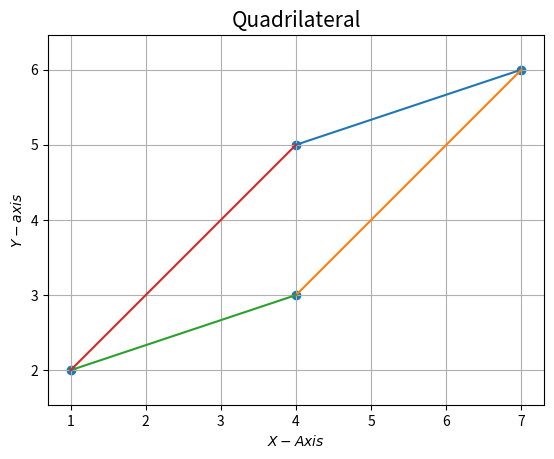

Source code (Python):
import numpy as np
import matplotlib.pyplot as plt
from numpy import linalg as LA
import math

A = np.array([4, 5])
B = np.array([7,6])
C = np.array([4, 3])
D = np.array([1, 2])

def linegen(A,B):
   len =2
   dim = A.shape[0]
   x_AB = np.zeros((dim,len))
   lam_1 = np.linspace(0,1,len)
   for i in range(len):
     temp1 = A + lam_1[i]*(B-A)
     x_AB[:,i]= temp1.T
   return x_AB

#Generating all lines
AB = linegen(A, B)
BC = linegen(B, C)
CD = linegen(C, D)
DA = linegen(D, A)

#Plotting all lines
plt.plot(AB[0,:],AB[1,:])
plt.plot(BC[0,:],BC[1,:])
plt.plot(CD[0,:],CD[1,:])
plt.plot(DA[0,:],DA[1,:])

#Labeling the coordinates
tri_coords = np.vstack((A,B,C,D)).T
plt.scatter(tri_coords[0,:], tri_coords[1,:])

plt.xlabel('$X-Axis$')
plt.ylabel('$Y-axis$')

plt.grid() # minor
plt.axis('equal')
plt.title('Quadrilateral',size=15)

plt.show()



